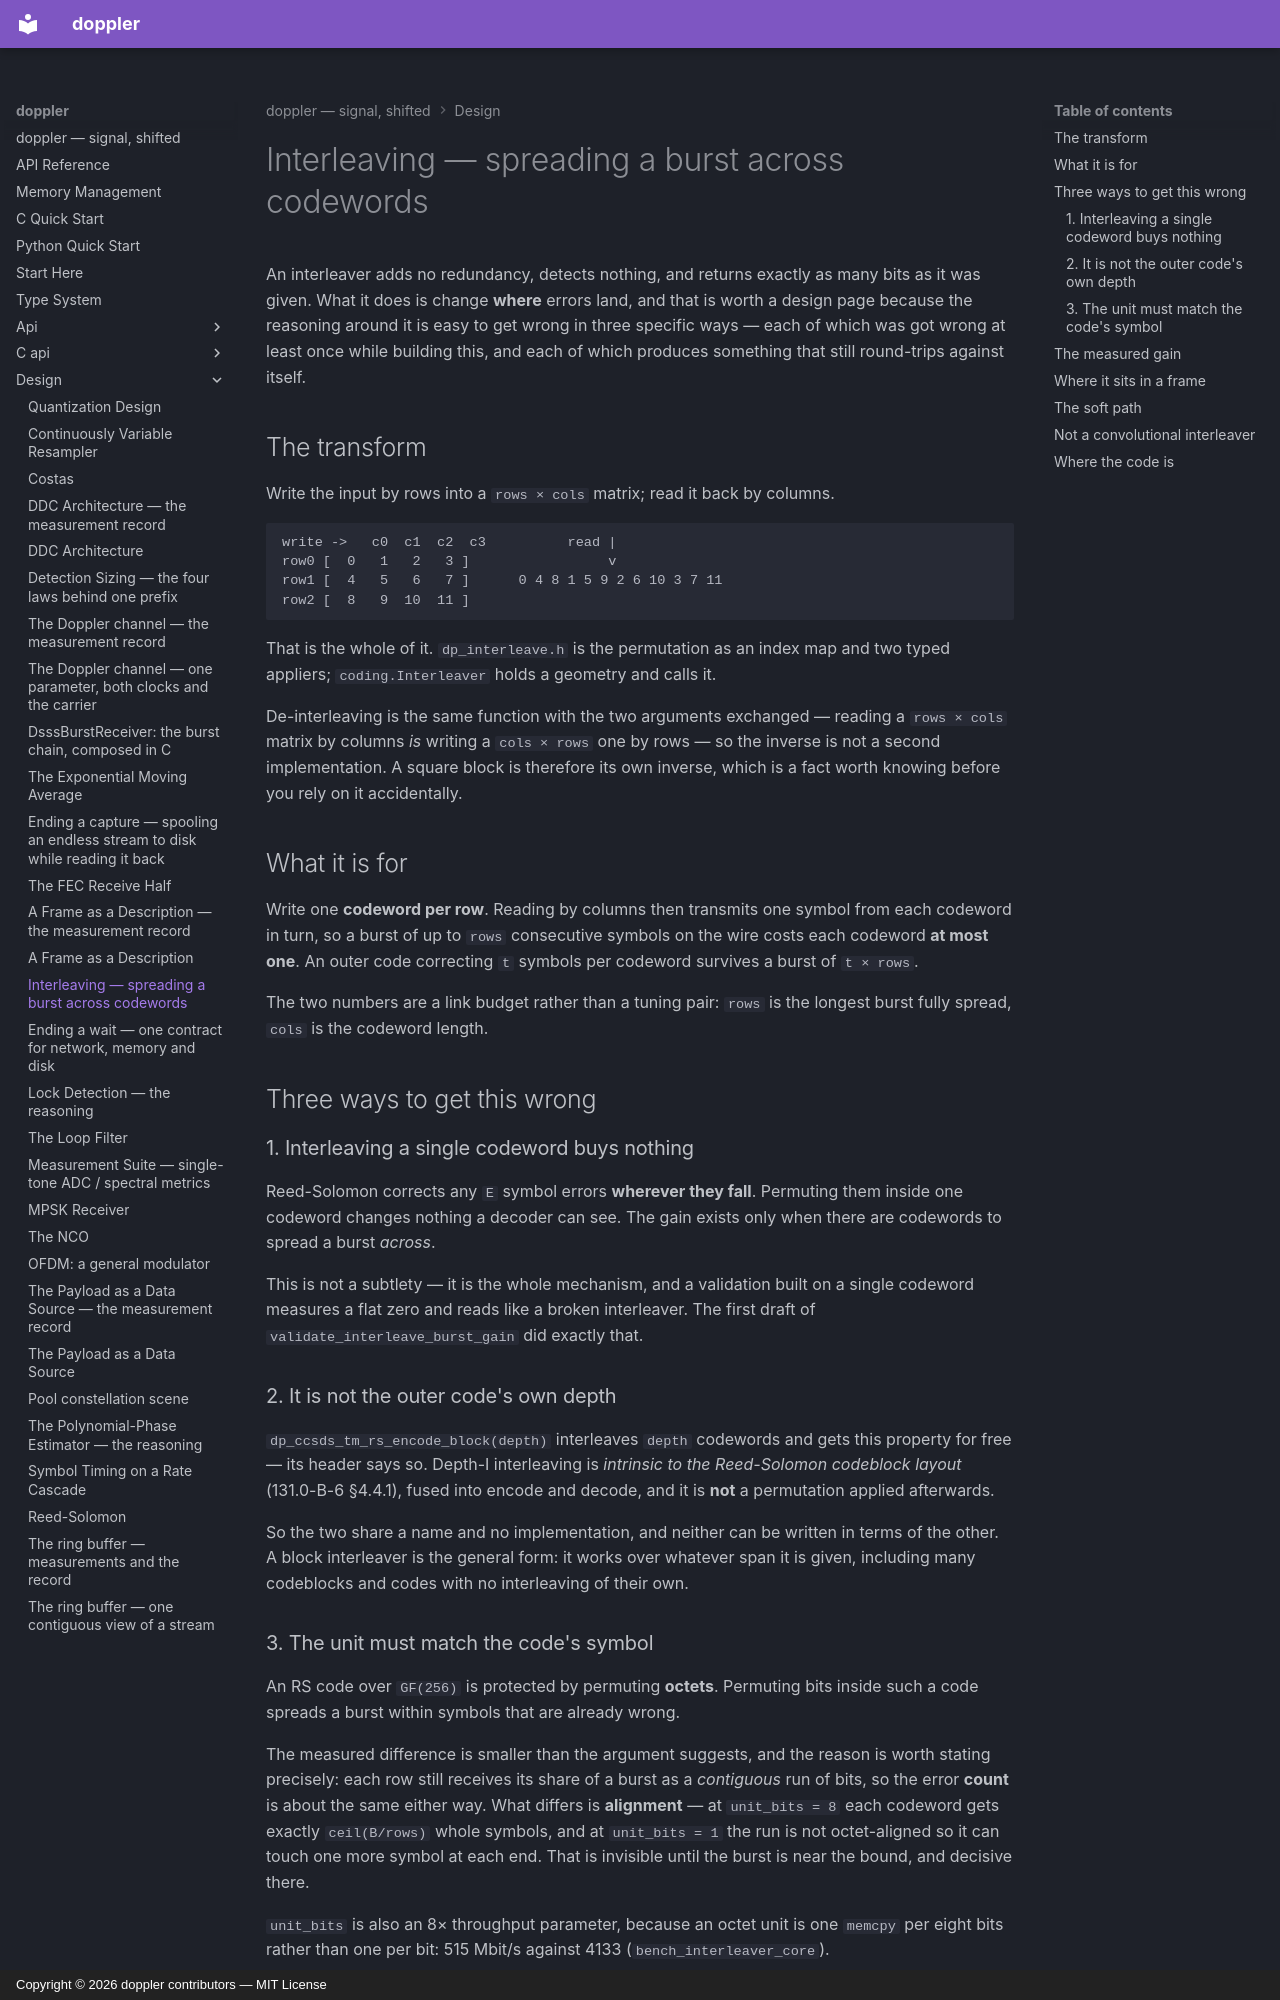

repository: doppler-dsp/doppler · page: design/interleaving/index.html · generator: mkdocs · copyright: Copyright © 2026 doppler contributors — MIT License

---
description: "the permutation, the three ways to reason about it wrongly, and the measured gain: E to E×depth, and the bound that still bites"
---

# Interleaving — spreading a burst across codewords

An interleaver adds no redundancy, detects nothing, and returns exactly as many
bits as it was given. What it does is change **where** errors land, and that is
worth a design page because the reasoning around it is easy to get wrong in
three specific ways — each of which was got wrong at least once while building
this, and each of which produces something that still round-trips against
itself.

## The transform

Write the input by rows into a `rows × cols` matrix; read it back by columns.

```text
write ->   c0  c1  c2  c3          read |
row0 [  0   1   2   3 ]                 v
row1 [  4   5   6   7 ]      0 4 8 1 5 9 2 6 10 3 7 11
row2 [  8   9  10  11 ]
```

That is the whole of it. `dp_interleave.h` is the permutation as an index map
and two typed appliers; `coding.Interleaver` holds a geometry and calls it.

De-interleaving is the same function with the two arguments exchanged — reading
a `rows × cols` matrix by columns *is* writing a `cols × rows` one by rows — so
the inverse is not a second implementation. A square block is therefore its own
inverse, which is a fact worth knowing before you rely on it accidentally.

## What it is for

Write one **codeword per row**. Reading by columns then transmits one symbol
from each codeword in turn, so a burst of up to `rows` consecutive symbols on
the wire costs each codeword **at most one**. An outer code correcting `t`
symbols per codeword survives a burst of `t × rows`.

The two numbers are a link budget rather than a tuning pair: `rows` is the
longest burst fully spread, `cols` is the codeword length.

## Three ways to get this wrong

### 1. Interleaving a single codeword buys nothing

Reed-Solomon corrects any `E` symbol errors **wherever they fall**. Permuting
them inside one codeword changes nothing a decoder can see. The gain exists
only when there are codewords to spread a burst *across*.

This is not a subtlety — it is the whole mechanism, and a validation built on a
single codeword measures a flat zero and reads like a broken interleaver. The
first draft of `validate_interleave_burst_gain` did exactly that.

### 2. It is not the outer code's own depth

`dp_ccsds_tm_rs_encode_block(depth)` interleaves `depth` codewords and gets this
property for free — its header says so. Depth-I interleaving is *intrinsic to
the Reed-Solomon codeblock layout* (131.0-B-6 §4.4.1), fused into encode and
decode, and it is **not** a permutation applied afterwards.

So the two share a name and no implementation, and neither can be written in
terms of the other. A block interleaver is the general form: it works over
whatever span it is given, including many codeblocks and codes with no
interleaving of their own.
